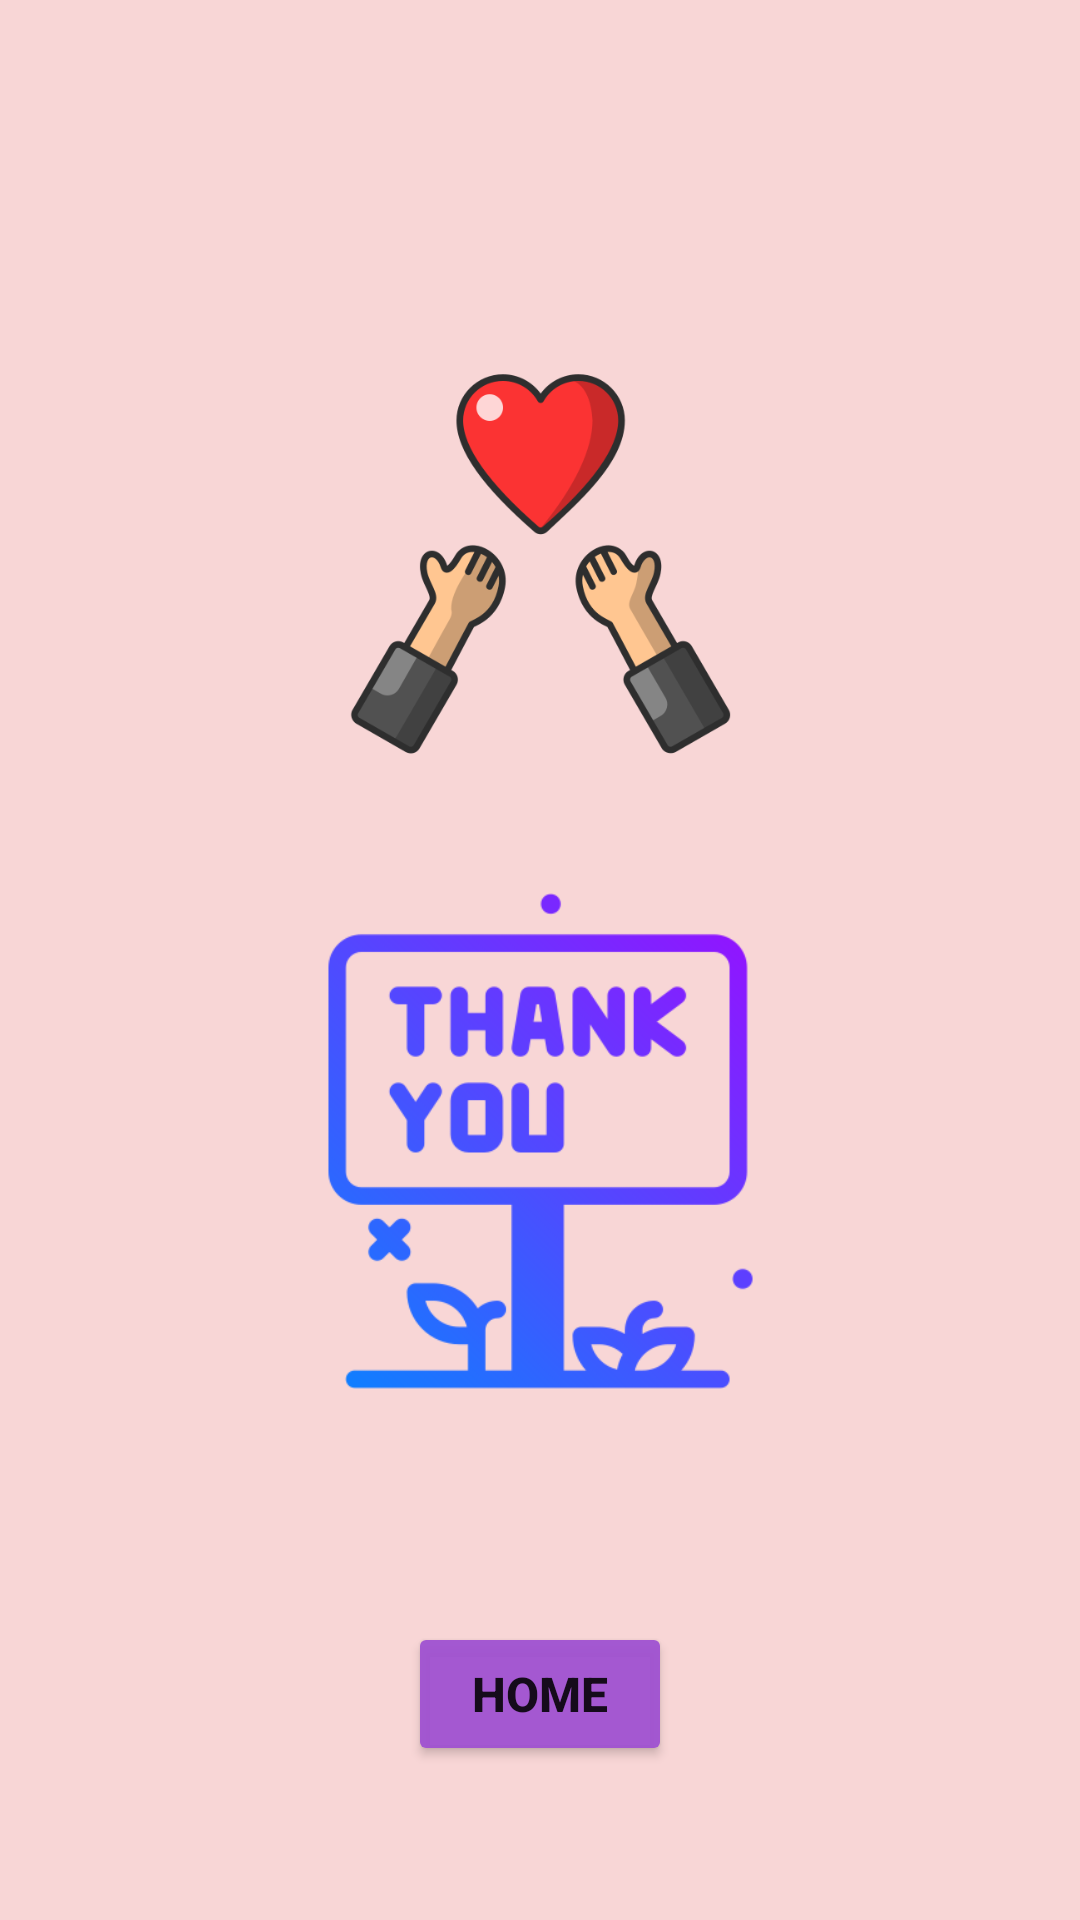

Write the Android layout XML for this screen, with the resource values it uses.
<!-- AndroidManifest.xml: application theme Theme.SpoonFull -->
<!-- res/layout/activity_main13.xml -->
<?xml version="1.0" encoding="utf-8"?>
<androidx.constraintlayout.widget.ConstraintLayout xmlns:android="http://schemas.android.com/apk/res/android"
    xmlns:app="http://schemas.android.com/apk/res-auto"
    xmlns:tools="http://schemas.android.com/tools"
    android:layout_width="match_parent"
    android:layout_height="match_parent"
    android:background="#F8D6D6"
    tools:context=".MainActivity13">

    <ImageView
        android:id="@+id/imageView9"
        android:layout_width="155dp"
        android:layout_height="142dp"
        app:layout_constraintBottom_toBottomOf="parent"
        app:layout_constraintEnd_toEndOf="parent"
        app:layout_constraintStart_toStartOf="parent"
        app:layout_constraintTop_toTopOf="parent"
        app:layout_constraintVertical_bias="0.235"
        app:srcCompat="@drawable/thankyou2" />

    <ImageView
        android:id="@+id/imageView10"
        android:layout_width="245dp"
        android:layout_height="218dp"
        app:layout_constraintBottom_toBottomOf="parent"
        app:layout_constraintEnd_toEndOf="parent"
        app:layout_constraintStart_toStartOf="parent"
        app:layout_constraintTop_toTopOf="parent"
        app:layout_constraintVertical_bias="0.643"
        app:srcCompat="@drawable/thankyou1" />

    <Button
        android:id="@+id/feedbackHomeBtn"
        android:layout_width="wrap_content"
        android:layout_height="wrap_content"
        android:backgroundTint="#F3A052D1"
        android:text="HOME"
        android:textSize="16sp"
        android:textStyle="bold"
        app:layout_constraintBottom_toBottomOf="parent"
        app:layout_constraintEnd_toEndOf="parent"
        app:layout_constraintStart_toStartOf="parent"
        app:layout_constraintTop_toBottomOf="@+id/imageView10" />

</androidx.constraintlayout.widget.ConstraintLayout>
<!-- resources referenced by this layout -->
<resources>
  <!-- drawable thankyou1: png bitmap (drawable, 23954 bytes) -->
  <!-- drawable thankyou2: png bitmap (drawable, 39504 bytes) -->
  <style name="Theme.SpoonFull" parent="Theme.MaterialComponents.DayNight.DarkActionBar">
          
          <item name="colorPrimary">@color/purple_500</item>
          <item name="colorPrimaryVariant">@color/purple_700</item>
          <item name="colorOnPrimary">@color/white</item>
          
          <item name="colorSecondary">@color/teal_200</item>
          <item name="colorSecondaryVariant">@color/teal_700</item>
          <item name="colorOnSecondary">@color/black</item>
          
          <item name="android:statusBarColor" tools:targetApi="l">?attr/colorPrimaryVariant</item>
          
      </style>
  <!-- not gathered from this repository: default colours our renderer supplied (Android Studio template values) -->
  <color name="purple_500">#FF6200EE</color>
  <color name="purple_700">#FF3700B3</color>
  <color name="teal_200">#FF03DAC5</color>
  <color name="teal_700">#FF018786</color>
  <color name="black">#FF000000</color>
  <color name="white">#FFFFFFFF</color>
</resources>
